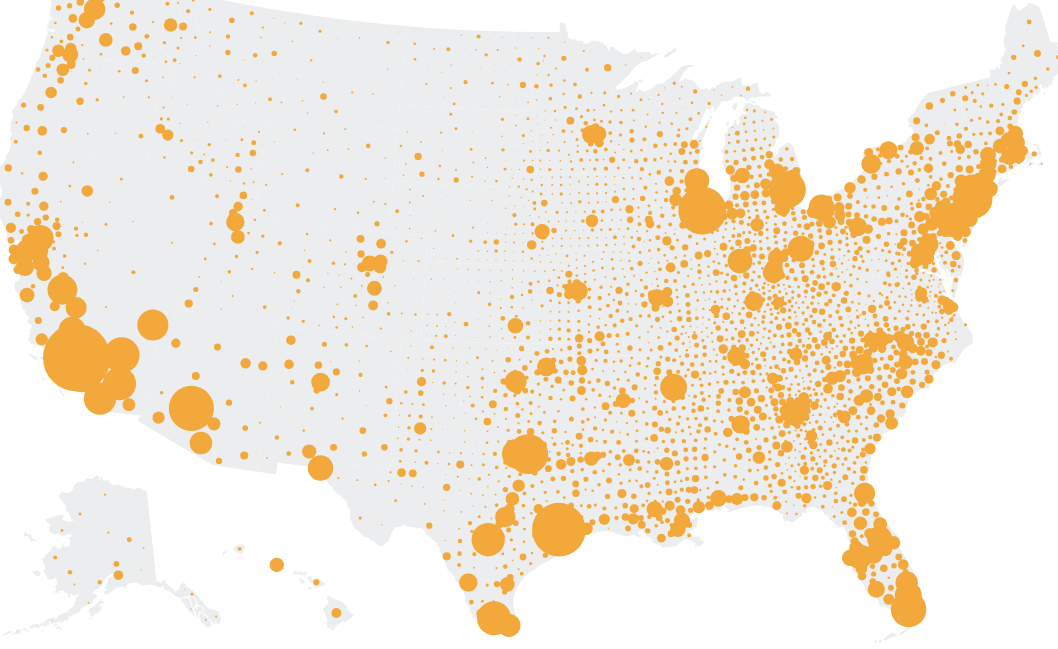
D3 v6 page, settled after 480 driven frames (8 s of simulated time); the page loaded 1 data file(s).



    Promise.all([d3.json('topojson.json')])
        .then(ready)
        .catch((err) => { console.log(err) });

    function ready(res) {

        let raw = res[0]

        let county = topojson.feature(raw, raw.objects.county);
        let state = topojson.feature(raw, raw.objects.cb_2018_us_state_20m);

        let width = 1050;
        let height = 700;

        let svg = d3.select("body")
            .select("svg")

        let myProjection = d3.geoIdentity()
            .fitSize([width, height], county)
            .reflectY(true)

        let path = d3.geoPath()
            .projection(myProjection)

         svg.append("g")
            .selectAll("path")
            .data(state.features)
            .join("path")
            .attr("d", path)
            .style("fill", "#ecedee")
            .style("stroke", "000")
            .style("pointer-events", "none")

        let states = svg
            .append("path")
            .attr("d", path)
            .style("fill", "none")
            .style("stroke", "#333")
            .style("stroke-width", 1)
            .style("pointer-events", "none")

        let countyCircles = svg.append("g")
            .selectAll(".circles")
            .data(county.features.filter(d => d.geometry != null))
            .join("circle")
            .attr("class", d => { return "circles p-" + d.properties.Geo_NAME})
            .attr("r", d => Math.sqrt(d.properties.pop_18_in_poverty / 400))
            .attr("cx", d => { return path.centroid(d)[0] })
            .attr("cy", d => { return path.centroid(d)[1] })
            .style("fill", "#f2a83b")

        let popup = d3.select(".pop-up")
        let formatter = d3.format(",")

        countyCircles.on("mouseover", (event, d) => {
            popup
                .style("border", "1px solid grey")
                .style("border - radius", "1px")
                .style("line - height", "1.2")
                .style("width", "200px")
                .style("background", "white")
                .style("padding", "10px")
                .style("left", (event.x + 10) + "px")
                .style("top", (event.y - 15) + "px")
                .style("opacity", .9)
                .html("In " +
                      "<b>" + d.properties.Geo_QName +
                      ", " + "<u>" + formatter(d.properties.pop_18_in_poverty) +
                      "</u>" + "</b>" + " children live under poverty.")
        })

        // This bit removes the pop up box when we are no longer hovered it. It returns everything to normal. 
        countyCircles.on("mouseout", (event, d) => {
            popup
                .style("opacity", 0)

        })


}



### data: topojson.json
{
 "type": "Topology",
 "arcs": [
  [
   [
    44929,
    18529
   ],
   [
    33,
    23
   ],
   [
    33,
    -35
   ],
   [
    13,
    -87
   ],
   [
    -61,
    7
   ],
   [
    -18,
    92
   ]
  ],
  [
   [
    41366,
    20058
   ],
   [
    77,
    16
   ],
   [
    317,
    62
   ],
   [
    108,
    21
   ],
   [
    109,
    22
   ],
   [
    78,
    15
   ],
   [
    313,
    62
   ],
   [
    35,
    7
   ],
   "... 20 more items"
  ],
  [
   [
    44729,
    20766
   ],
   [
    109,
    -438
   ],
   [
    0,
    0
   ],
   [
    27,
    -103
   ],
   [
    17,
    -63
   ],
   [
    34,
    -132
   ],
   [
    104,
    -397
   ],
   [
    65,
    -247
   ],
   "... 8 more items"
  ],
  [
   [
    45741,
    19293
   ],
   [
    0,
    -171
   ],
   [
    -12,
    -20
   ],
   [
    -13,
    -126
   ],
   [
    -8,
    -124
   ],
   [
    -6,
    -47
   ],
   [
    -27,
    -99
   ]
  ],
  [
   [
    45675,
    18706
   ],
   [
    -346,
    -126
   ],
   [
    -31,
    -66
   ]
  ],
  [
   [
    45298,
    18514
   ],
   [
    -54,
    15
   ],
   [
    -58,
    -12
   ],
   [
    -57,
    -86
   ],
   [
    -30,
    -9
   ],
   [
    -20,
    73
   ],
   [
    22,
    92
   ],
   [
    -7,
    27
   ],
   "... 131 more items"
  ],
  [
   [
    43772,
    19091
   ],
   [
    -12,
    49
   ],
   [
    36,
    50
   ],
   [
    5,
    7
   ],
   [
    24,
    6
   ],
   [
    4,
    38
   ],
   [
    -2,
    12
   ],
   [
    -8,
    50
   ],
   "... 1 more items"
  ],
  [
   [
    43818,
    19311
   ],
   [
    44,
    72
   ],
   [
    51,
    85
   ],
   [
    -104,
    75
   ],
   [
    -42,
    31
   ],
   [
    -58,
    -95
   ]
  ],
  "... 200 more items"
 ],
 "transform": {
  "scale": [
   91.42,
   85.19
  ],
  "translate": [
   -2385247.0,
   -1338125.0
  ]
 },
 "objects": {
  "poverty": {
   "type": "GeometryCollection",
   "geometries": [
    "{... 2 keys}",
    "{... 2 keys}",
    "{... 2 keys}",
    "{... 2 keys}",
    "{... 2 keys}",
    "{... 2 keys}",
    "{... 2 keys}",
    "{... 2 keys}",
    "... 3,212 more items"
   ]
  },
  "cb_2018_us_state_20m": {
   "type": "GeometryCollection",
   "geometries": [
    "{... 3 keys}",
    "{... 3 keys}",
    "{... 3 keys}",
    "{... 3 keys}",
    "{... 3 keys}",
    "{... 3 keys}",
    "{... 3 keys}",
    "{... 2 keys}",
    "... 44 more items"
   ]
  },
  "county": {
   "type": "GeometryCollection",
   "geometries": [
    "{... 2 keys}",
    "{... 2 keys}",
    "{... 2 keys}",
    "{... 2 keys}",
    "{... 2 keys}",
    "{... 3 keys}",
    "{... 3 keys}",
    "{... 3 keys}",
    "... 3,225 more items"
   ]
  }
 }
}